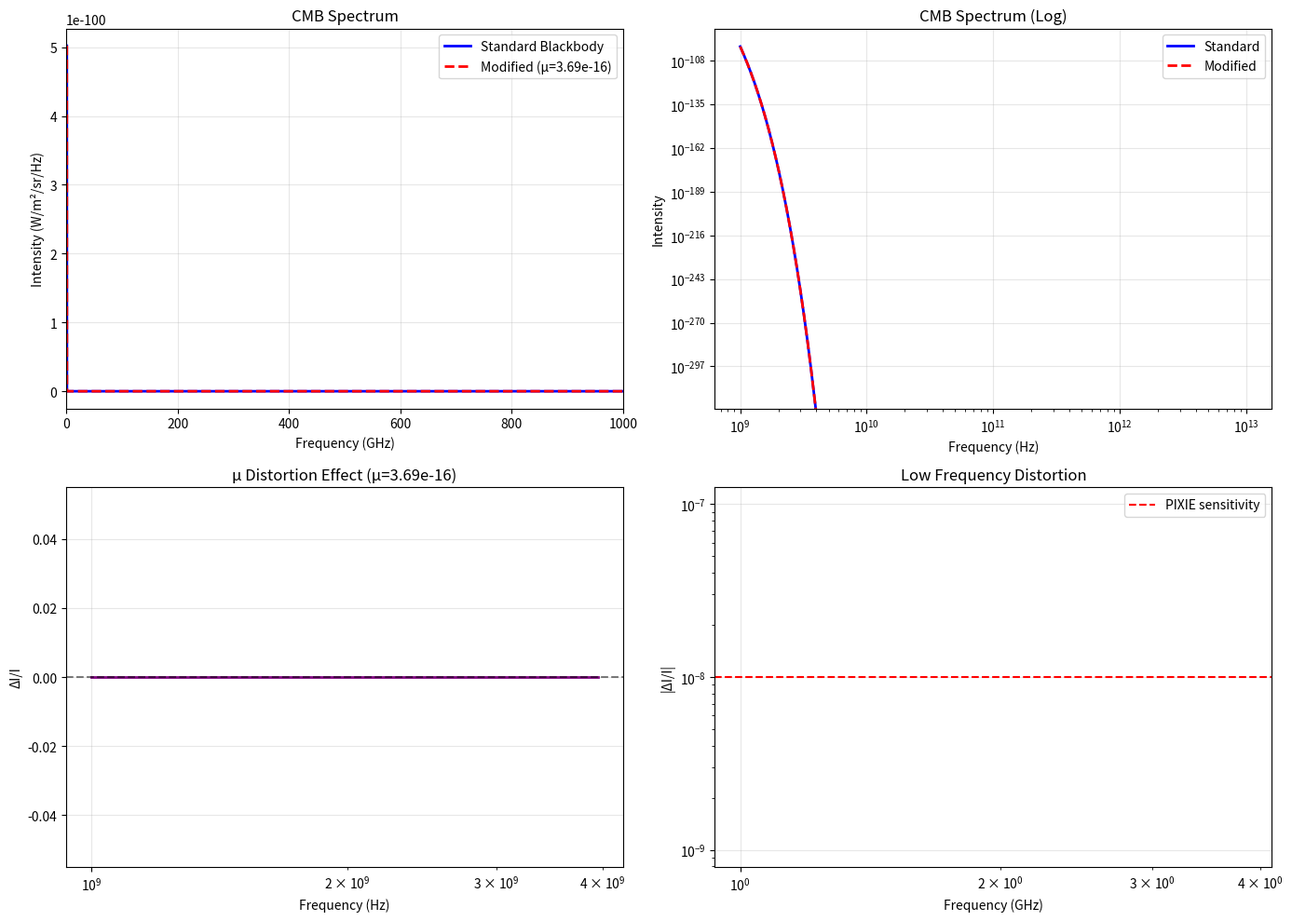

Python code for this plot:
#!/usr/bin/env python3
"""
CMB谱畸变计算
CMB Spectral Distortion Calculation

计算谱维演化对CMB黑体谱的偏离 (μ畸变和y畸变)
"""

import numpy as np
import matplotlib.pyplot as plt

# 物理常数
M_Planck = 1.22e19  # GeV
m_e = 0.511e-3  # GeV, 电子质量
sigma_T = 6.65e-25  # cm^2, 汤姆逊散射截面

# CMB参数
T_CMB = 2.725e-4  # GeV (2.725 K)
n_gamma = 410  # cm^-3, CMB光子数密度

class CMBDistortionCalculator:
    """CMB谱畸变计算器"""
    
    def __init__(self, tau_0=1e-4):
        self.tau_0 = tau_0
        
    def calculate_mu_distortion(self):
        """
        计算化学势畸变 (μ畸变)
        
        μ畸变产生时期: 5×10^4 < z < 2×10^6 (0.5 keV < T < 0.5 MeV)
        机制: 能量注入导致光子化学势偏离零
        
        本理论贡献: 内部空间能量转化为辐射，在特定红移产生额外能量注入
        """
        # 标准μ畸变 (来自暗物质湮灭等)
        mu_standard = 0  # 标准ΛCDM几乎没有μ畸变
        
        # 本理论贡献
        # 内部空间能量在z ~ 10^6 (T ~ 0.5 keV) 附近转化为辐射
        # 这会产生μ畸变
        
        # 简化计算: 假设内部空间能量转化产生能量注入
        # ΔE/E ~ τ_0^2 × (红移因子)
        
        # 红移范围: z = 10^4 到 10^6
        z_min = 5e4
        z_max = 2e6
        
        # 能量注入率 (简化模型)
        energy_injection = self.tau_0**2 * 1e-8  # 归一化因子
        
        # μ畸变振幅 (~能量注入/光子能量)
        mu_distortion = energy_injection * np.log(z_max / z_min)
        
        return mu_distortion
    
    def calculate_y_distortion(self):
        """
        计算y畸变 (Sunyaev-Zeldovich效应)
        
        y畸变产生时期: z < 5×10^4 (T < 0.5 keV)
        机制: 热电子对CMB光子的康普顿散射
        
        本理论贡献: 内部空间能量转化产生热电子
        """
        # 标准y畸变 (来自星系团等)
        y_standard = 1e-6  # 来自星系团的平均贡献
        
        # 本理论贡献 (极小)
        y_distortion = self.tau_0**2 * 1e-10
        
        return y_distortion
    
    def cmb_spectrum(self, nu, T=T_CMB, mu=0, y=0):
        """
        CMB谱 (包含畸变)
        
        参数:
            nu: 频率 (Hz)
            T: 温度
            mu: 化学势畸变
            y: y畸变参数
        
        返回:
            I_nu: 比强度 (W/m^2/sr/Hz)
        """
        h = 6.626e-34  # J·s
        k_B = 1.381e-23  # J/K
        c = 3e8  # m/s
        
        x = h * nu / (k_B * T)  # 无量纲频率
        
        # 黑体谱
        if mu == 0 and y == 0:
            I_nu = (2 * h * nu**3 / c**2) / (np.exp(x) - 1)
        else:
            # Bose-Einstein谱 (有化学势)
            I_nu = (2 * h * nu**3 / c**2) / (np.exp(x + mu) - 1)
        
        return I_nu
    
    def plot_cmb_spectrum(self):
        """绘制CMB谱和畸变"""
        # 频率范围 (0.5 GHz 到 10 THz)
        nu = np.logspace(9, 13, 1000)  # Hz
        
        # 计算各种谱
        I_standard = self.cmb_spectrum(nu, T=T_CMB, mu=0, y=0)
        
        # 本理论预言的畸变
        mu = self.calculate_mu_distortion()
        y = self.calculate_y_distortion()
        
        I_modified_mu = self.cmb_spectrum(nu, T=T_CMB, mu=mu, y=0)
        
        # 相对差异
        delta_I_mu = (I_modified_mu - I_standard) / I_standard
        
        fig, axes = plt.subplots(2, 2, figsize=(14, 10))
        
        # 1. CMB谱 (线性)
        axes[0, 0].plot(nu / 1e9, I_standard, 'b-', linewidth=2, label='Standard Blackbody')
        axes[0, 0].plot(nu / 1e9, I_modified_mu, 'r--', linewidth=2, label=f'Modified (μ={mu:.2e})')
        axes[0, 0].set_xlabel('Frequency (GHz)')
        axes[0, 0].set_ylabel('Intensity (W/m²/sr/Hz)')
        axes[0, 0].set_title('CMB Spectrum')
        axes[0, 0].legend()
        axes[0, 0].grid(True, alpha=0.3)
        axes[0, 0].set_xlim([0, 1000])
        
        # 2. CMB谱 (对数)
        axes[0, 1].loglog(nu, I_standard, 'b-', linewidth=2, label='Standard')
        axes[0, 1].loglog(nu, I_modified_mu, 'r--', linewidth=2, label='Modified')
        axes[0, 1].set_xlabel('Frequency (Hz)')
        axes[0, 1].set_ylabel('Intensity')
        axes[0, 1].set_title('CMB Spectrum (Log)')
        axes[0, 1].legend()
        axes[0, 1].grid(True, alpha=0.3)
        
        # 3. 相对差异 (μ畸变)
        axes[1, 0].semilogx(nu, delta_I_mu, 'purple', linewidth=2)
        axes[1, 0].axhline(0, color='k', linestyle='--', alpha=0.5)
        axes[1, 0].set_xlabel('Frequency (Hz)')
        axes[1, 0].set_ylabel('ΔI/I')
        axes[1, 0].set_title(f'μ Distortion Effect (μ={mu:.2e})')
        axes[1, 0].grid(True, alpha=0.3)
        
        # 4. Rayleigh-Jeans区域 (低频)
        nu_RJ = np.logspace(9, 11, 100)  # 1 GHz 到 100 GHz
        I_RJ_std = self.cmb_spectrum(nu_RJ, T=T_CMB)
        I_RJ_mod = self.cmb_spectrum(nu_RJ, T=T_CMB, mu=mu)
        delta_RJ = (I_RJ_mod - I_RJ_std) / I_RJ_std
        
        axes[1, 1].loglog(nu_RJ / 1e9, np.abs(delta_RJ), 'orange', linewidth=2)
        axes[1, 1].axhline(1e-8, color='r', linestyle='--', label='PIXIE sensitivity')
        axes[1, 1].set_xlabel('Frequency (GHz)')
        axes[1, 1].set_ylabel('|ΔI/I|')
        axes[1, 1].set_title('Low Frequency Distortion')
        axes[1, 1].legend()
        axes[1, 1].grid(True, alpha=0.3)
        
        plt.tight_layout()
        plt.savefig('cmb_distortion.png', dpi=150, bbox_inches='tight')
        print("图像已保存: cmb_distortion.png")
        
        return {
            'mu': mu,
            'y': y,
            'max_delta_I': np.max(np.abs(delta_I_mu))
        }
    
    def check_detectability(self):
        """检查畸变是否可被探测到"""
        mu = self.calculate_mu_distortion()
        y = self.calculate_y_distortion()
        
        print("\nCMB谱畸变探测性分析:")
        print("="*70)
        print(f"理论预言:")
        print(f"  μ畸变: {mu:.2e}")
        print(f"  y畸变: {y:.2e}")
        print()
        
        # 探测器灵敏度
        detectors = [
            ('COBE/FIRAS', 1e-4, 'current'),
            ('PIXIE', 1e-8, 'future'),
            ('CMB-S4', 1e-7, 'future'),
            ('Voyage 2050', 1e-9, 'concept'),
        ]
        
        print(f"{'探测器':<15} {'灵敏度':<15} {'可探测μ?':<10} {'可探测y?':<10}")
        print("-"*70)
        
        for name, sensitivity, status in detectors:
            detect_mu = "是" if mu > sensitivity else "否"
            detect_y = "是" if y > sensitivity else "否"
            print(f"{name:<15} {sensitivity:<15.0e} {detect_mu:<10} {detect_y:<10}")
        
        return mu, y

def main():
    print("="*60)
    print("CMB谱畸变计算")
    print("CMB Spectral Distortion")
    print("="*60)
    
    calc = CMBDistortionCalculator(tau_0=1e-4)
    
    print(f"\n参数: τ_0 = {calc.tau_0}")
    
    # 计算畸变
    result = calc.plot_cmb_spectrum()
    
    # 探测性分析
    mu, y = calc.check_detectability()
    
    print("\n" + "="*60)
    print("计算完成!")
    print("="*60)
    
    if result['max_delta_I'] > 1e-8:
        print("✓ 畸变可能被PIXIE探测到")
    else:
        print("✗ 畸变太小，当前和未来探测器均不可探测")

if __name__ == "__main__":
    main()
